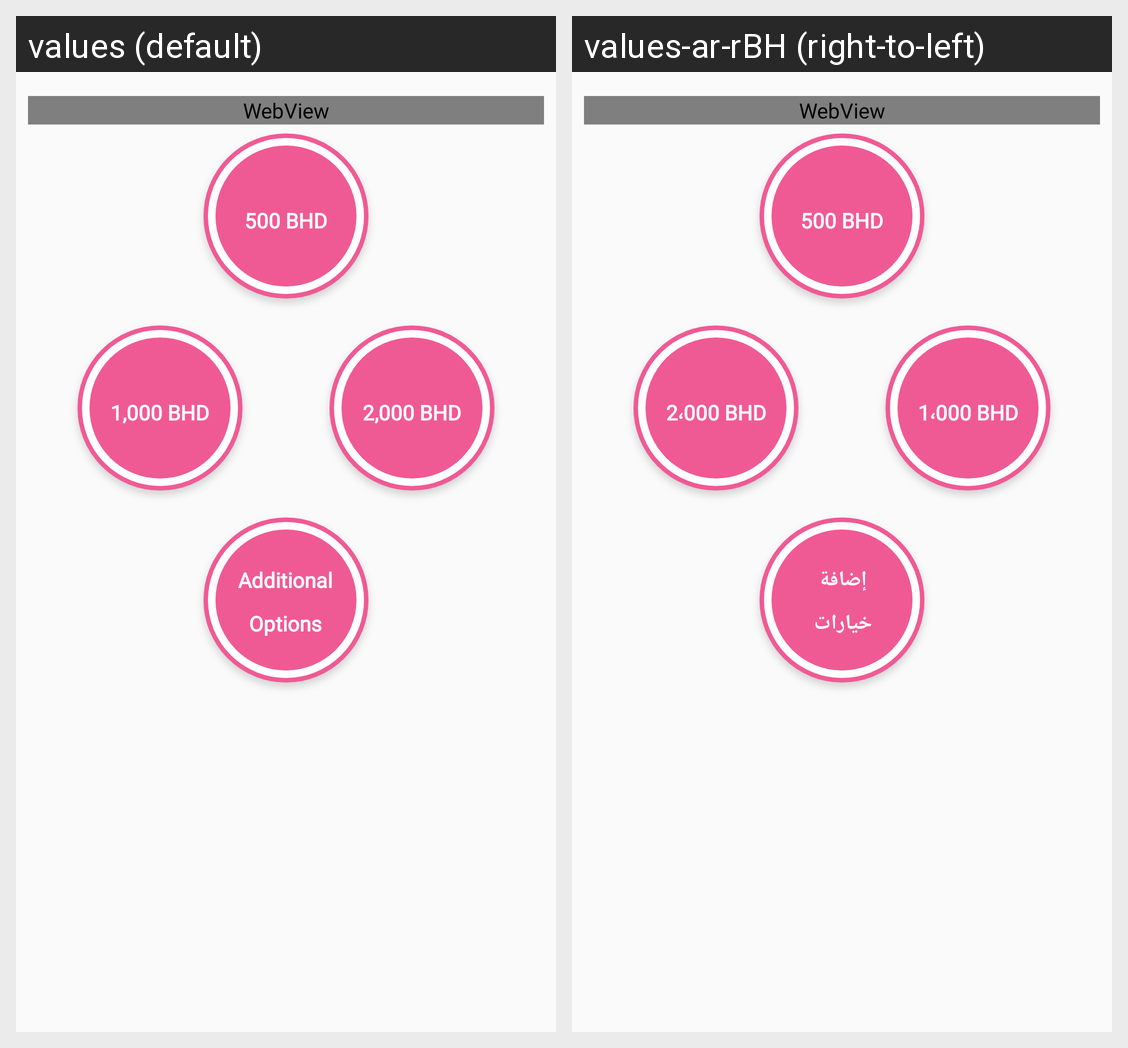

Locale-by-locale string values for the Android screen shown in this grid:
Android screen res/layout/fragment_corporate.xml rendered under 2 locales, left to right: values (default), values-ar-rBH (right-to-left). Device: Nexus 5 (rendered at 1080×1920; each locale shown at half size, 540×960, under a caption strip naming it); theme AppTheme.
Strings drawn on this screen, with the default value and each locale's value (text and hints the layout hard-codes, and strings that could not be matched under every locale, appear in the picture but are not listed):

_500_bhd_monthly
  values: 500 BHD
  values-ar-rBH: 500 BHD

_1_000_bhd_nbi_annual
  values: 1,000 BHD
  values-ar-rBH: 1،000 BHD

_2_000_bhd_nannual
  values: 2,000 BHD
  values-ar-rBH: 2،000 BHD

additional
  values: Additional
  values-ar-rBH: إضافة

options
  values: Options
  values-ar-rBH: خيارات
